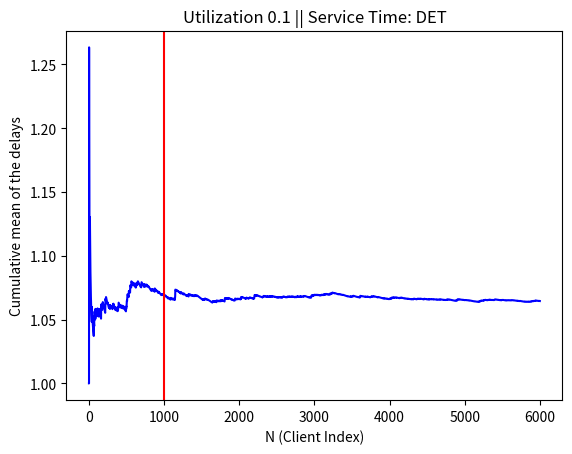
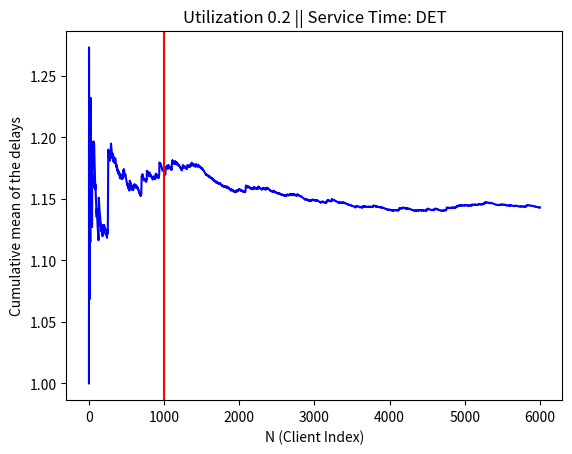
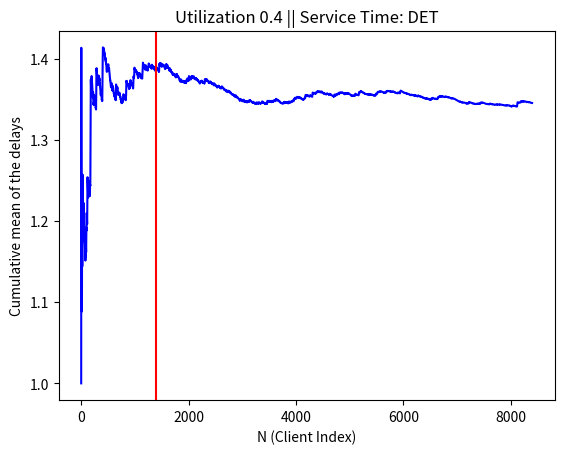
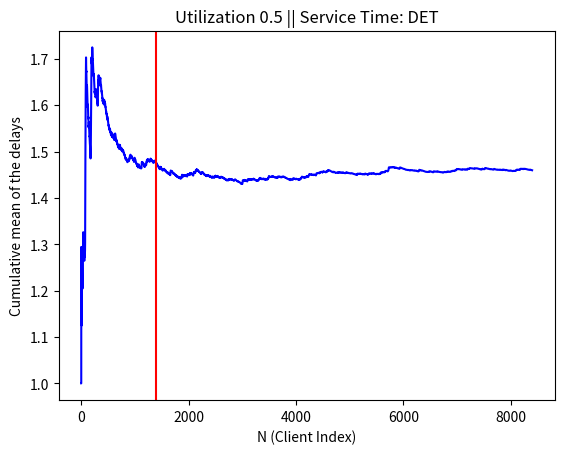
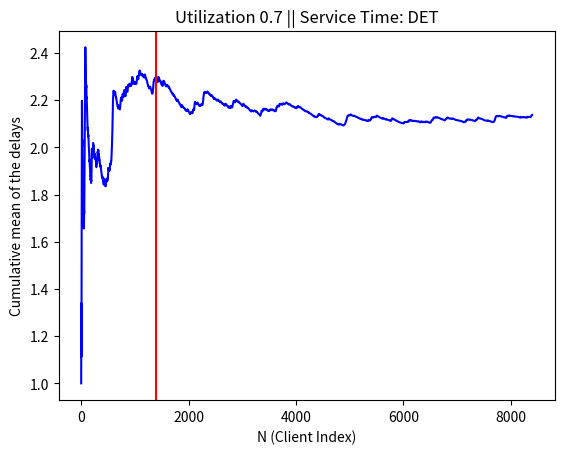
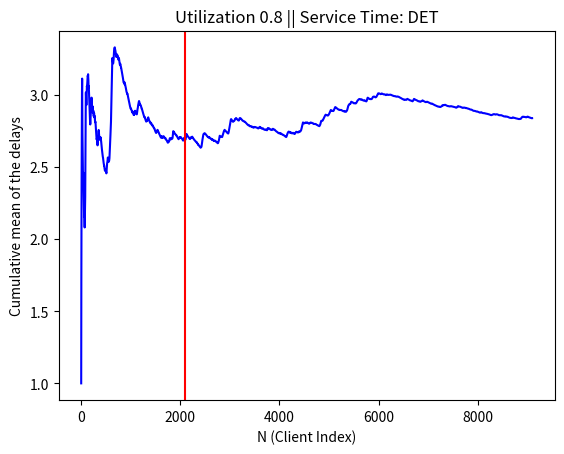
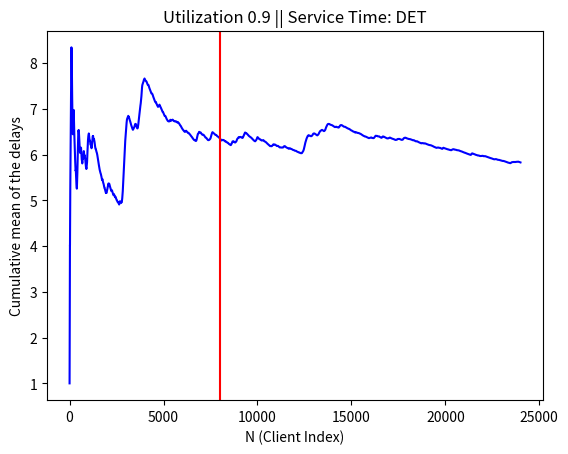
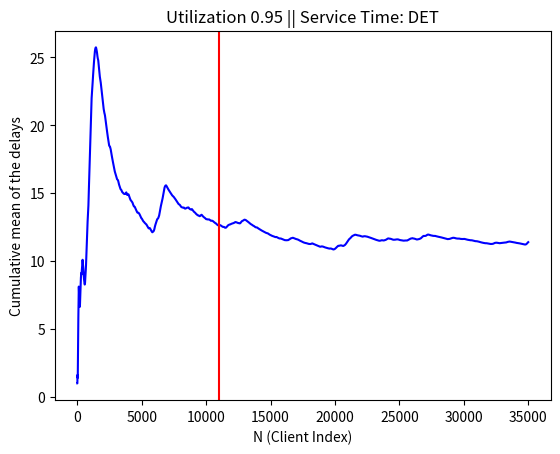
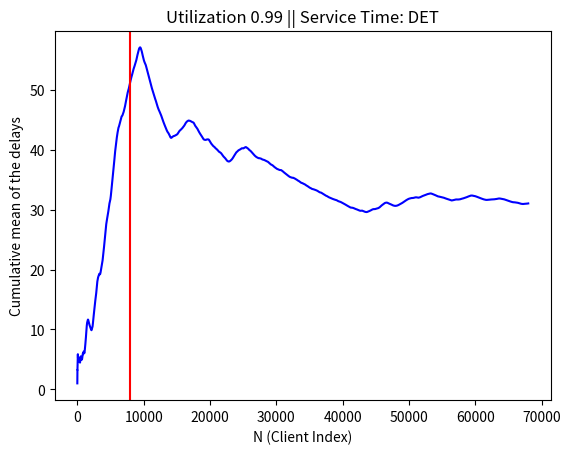
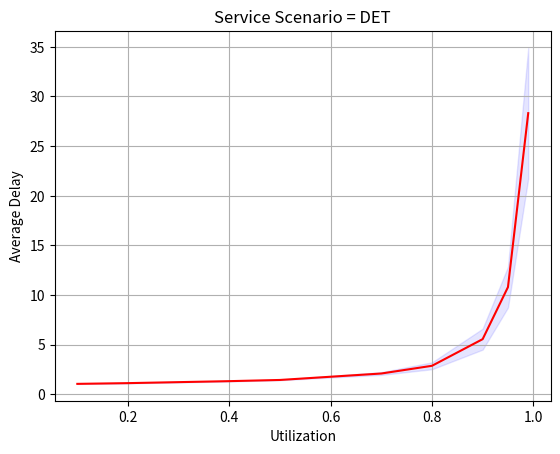
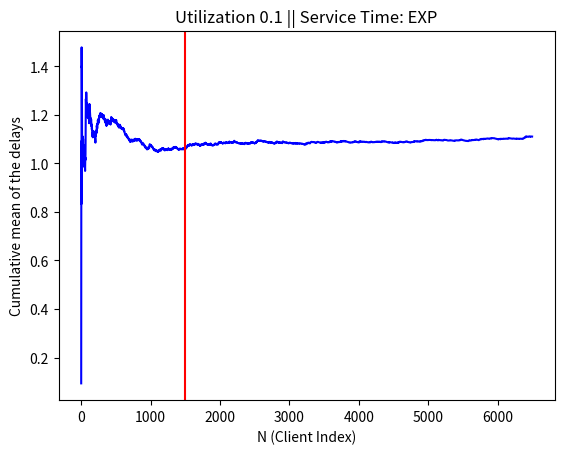
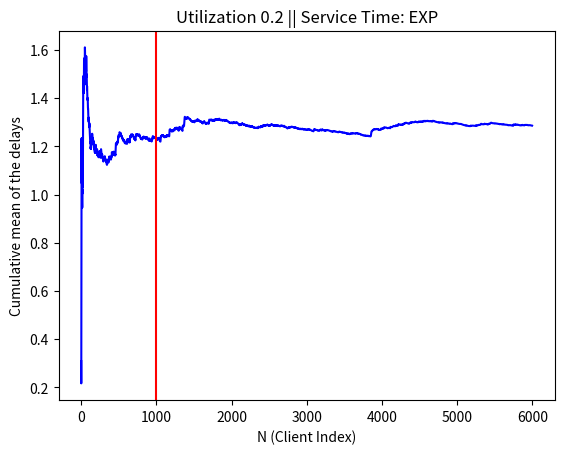
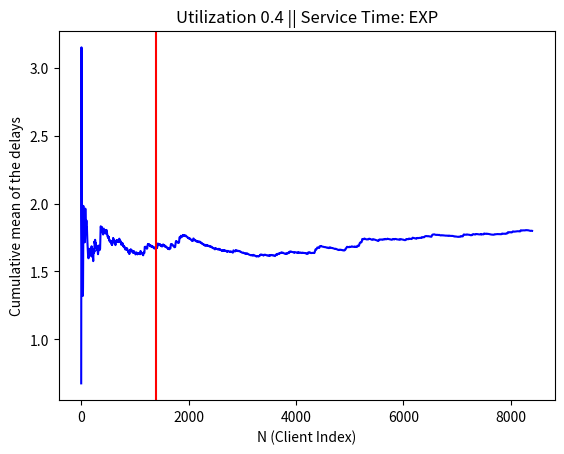
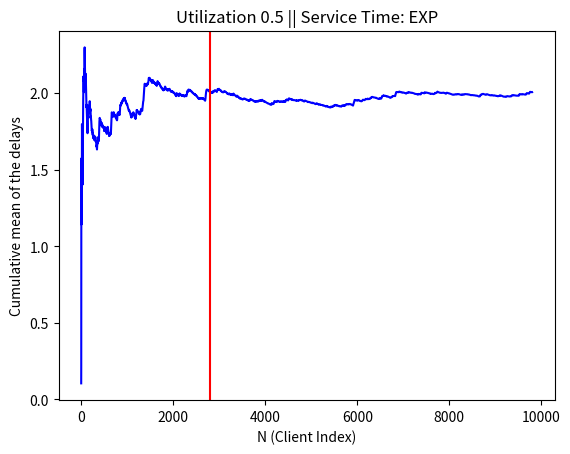
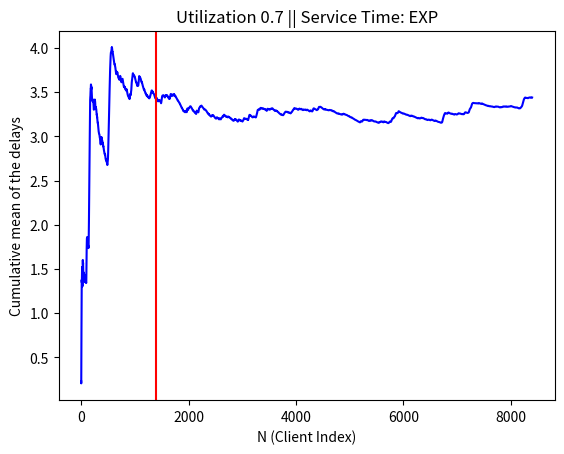
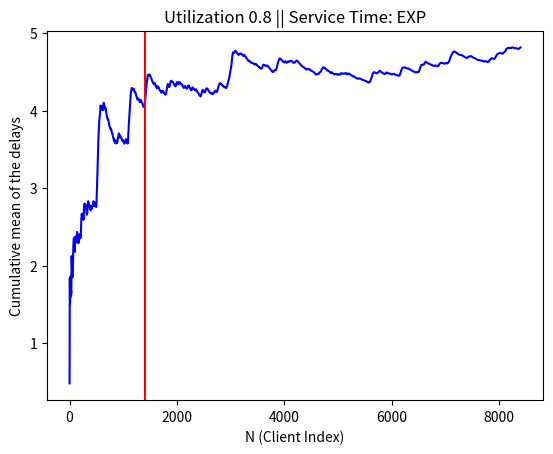

The matplotlib source for these figures, in order:
import matplotlib.pyplot as plt
import statistics as s
from numpy import random
import numpy as np
import scipy.stats as st
from scipy.stats import t
import math



#Definitions of variables and a function for the hyper-exponential case.
#These parameters have been chosen empirically, solving the system of equations given by the 2 constraints: mean = 1 and standard deviation equal to 10. 
p1 = 0.005
p2 = 0.995
lambda1 = (3*math.sqrt(4378)-2)/19699
lambda2 = (1/299)*(398+3*math.sqrt(4378))

def generate_hyper(prob_list = [p1,p2], expectations = [1/lambda1,1/lambda2]):
    u = np.random.uniform(0,1)
    if u<=prob_list[0]:
        x = np.random.exponential(expectations[0])
    else:
        x = np.random.exponential(expectations[1])
    return x

#Defining the classes Client and Queue

class Client:
    def __init__(self,arrival):
        self.arrival_time = arrival
class Queue:
    def __init__(self , utilization,service_time_type):
        self.users_waiting = 0       #Number of users waiting to be served 
        self.users = []              #Clients in the system (list of objects of type Client)    
        self.FES = [(0,"arrival")]   #The inizialization of the FES is done scheduling the first arrival at time t = 0
        self.delays = []             #List of the delays for each custome
        self.service_type = service_time_type
        self.ARRIVAL_MU = 1 / utilization   #The utilization is lambda(A) * E[S]. In the 3 cases the mean of the service time is always = 1
    
    def sample_service_time(self):
        if self.service_type == 'EXP':
            return random.exponential(1)
        elif self.service_type == 'DET':
            return 1
        else:
            return generate_hyper()
            
    
    def schedule_arrival(self,time):
        #Sample the time until next arrival 
        inter_arrival = random.exponential(self.ARRIVAL_MU)
        #Scheduling the next arrival (at time current time + interarrival)
        self.FES.append((time+inter_arrival,"arrival"))
    
    def schedule_departure(self,time):
        #Sample the service time
        service_time = self.sample_service_time()
        #Schedule when the client will depart
        self.FES.append((time+service_time,"departure"))
     
    def arrival(self,time):
        #Creating the client who arrived
        c = Client(time)
        #Adding the client in the queue
        self.users.append(c)
        #Updating the state of the system
        self.users_waiting+=1    
        #Scheduling next arrival
        self.schedule_arrival(time)
        #If the server is idle, start the service
        if len((self.FES)) == 1 and self.users_waiting > 0:
            #A client start to be served, so I update the number of clients waiting in line. 
            self.users_waiting -= 1
            #Scheduling the departure of the client
            self.schedule_departure(time)
    
    def departure(self,time):
        #Removing the client who departed
        user_departed = self.users.pop(0)
        #Checking whether there are more clients to serve in the line, if yes start the service
        if self.users_waiting>0:
            #A client started to be served, so I update the number of clients waiting in line. 
            self.users_waiting -= 1
            #Scheduling the departure of the client
            self.schedule_departure(time)
        #Returning the client who departed in order to compute the delay (time between arrival and departure)
        return user_departed        
    
    def update_delays(self,delay):
        self.delays.append(delay)

#Definitions of the utils function
  
def queue_event(queue):               #This function models the occouring of an event in the queue
    #Sorting the FES according to time
    queue.FES.sort(key= lambda tup: tup[0], reverse = True)
    #Extracting the event with the smallest time
    (time, event_type) = queue.FES.pop()
    #Checking if the event extracted is an arrival or a departure and calling the associated function of the queue
    if event_type == "arrival":
        queue.arrival(time)
    elif event_type == "departure":
        user_departed  = queue.departure(time)      #Extracting the client who departed   
        delay = time - user_departed.arrival_time   #Computing the delay for such a client as departing time minus arrival time 
        queue.update_delays(delay)                  #Updating the list of the delays of the queue

def select_dim_batch(utilization):    #This function select the dimension of the batches according to the value of utilization
    if utilization < 0.4:
        return 500
    elif utilization <= 0.8:
        return 700
    elif utilization <= 0.95:
        return 1000
    else:
        return 2000

def compute_cumulative_mean(list):    #This function returns the cumulative mean of the list passed as input parameter
    cum_mean = []
    acc = 0.0
    for idx,x_i in enumerate(list):
        acc += x_i
        cum_mean.append(acc/(idx+1))
    return cum_mean 

def compute_CI_batch_means(data,confidence):
    a = 1.0 * np.array(data)
    n = len(a)
    m, se = np.mean(a), st.sem(a)
    h = se * t.ppf((1 + confidence) / 2., n-1)      #1-alfa/2
    return m,h

def check_transient(means):      
    #print("Condizione transiente "+str(max(means[1]/means[0], means[0]/means[1])))
    if max(means[1]/means[0], means[0]/means[1]) > 1.15:
        return False
    else:
        return True

def plot_transient(delays,transient,utilization,service):
    x = [i for i in range(len(delays))]
    y = compute_cumulative_mean(delays)
    plt.figure()
    plt.title("Utilization "+str(utilization)+" || Service Time: "+str(service))
    plt.plot(x,y,color ='b')
    plt.axvline(x = transient, color = 'r')
    plt.xlabel('N (Client Index)')
    plt.ylabel("Cumulative mean of the delays")
    plt.show()
    
def plot_average_delays(av_delays,ci,utilizations,service):
    x = utilizations
    y = av_delays
    plt.figure()
    plt.title("Service Scenario = "+str(service))
    plt.plot(x,y,color ='r')
    plt.fill_between(x, [yi-c_i for yi,c_i in zip(y,ci)], [yi+c_i for yi,c_i in zip(y,ci)], color='b', alpha=.1) 
    plt.grid()
    plt.xlabel('Utilization')
    plt.ylabel("Average Delay")
    plt.show()

#def plot_comparison(R1,R2,R3,utilizations):

#Definition of the simulator function. Note that all the utils function are used in the simulator and the simulator is called only once inside the main. 
def simulator(NUMITER,utilizations,service):
    minimum_number_batches = 10                         #Minimum number of batches to be considered in the context of the batch means technique
    average_delay_values = []                           #This list will contain the values of average delay, one for each utilization
    ci = []                                             #This list will contain the semi-widths of the CI's related to the average delays

    #Starting the simulation
    for utilization in utilizations:
        DIM_BATCH = select_dim_batch(utilization)       #Selecting the dimension of the batches both for transient identification and batch means technique
        n_iter = 0                                      #Number of current iterations
        queue = Queue(utilization,service)              #Creating the queue system
        
        #Variables for the transient identification
        transient_identified = False                    #True if the transient has been identified
        transient_value = 0                             #The value of n associated to the end of the transient and the beginning of the steady-state
        batch_transient_counter = 0                     #Count the number of batches analyzed for the transient identification
        mean_batches_transient_id = []                  #This list will contain the mean of the current and then previous batch. It will contain max 2 elements.
        
        #Variables for the batch means 
        batch_means = []                                #This list will contain the means of the batches in the context of batch means method      
        batch_means_counter = 0                         #Count the number of batches analyzed for the batch means
        #ok_batch_means = False                         #True if a feasibile number of batches has been identified for the batch means technique
        confidence_interval = (0,0)
        accuracy = 0.0
        #The loop begins
        while n_iter < NUMITER:
            
            if not transient_identified: #Transient Identification
                
                if len(queue.delays) == DIM_BATCH*(batch_transient_counter + 1) and len(queue.delays)!=0:    #If I have enough data to identify a batch
                    batch_transient_counter += 1
                    mean_batch = s.mean(queue.delays[len(queue.delays) - DIM_BATCH :])                       #Computing the mean of the current batch
                    mean_batches_transient_id.append(mean_batch)                                             #Storing such mean in the list mean_batches_transient_id
                    
                    if len(mean_batches_transient_id)>1:                                                     #If I have the mean of more than one batch
                        transient_identified = check_transient(mean_batches_transient_id)                    #Checking if I can identify the transient 
                        
                        if transient_identified == True:                                                     #If I have identified the transient
                            transient_value = len(queue.delays) - 1                                          #Storing the value of n for which I have the end of the transient and the beginning of the steady state. 
                             #Debugging: len(delay) must be equal to transient_value here
                        else:
                            mean_batches_transient_id.pop(0)                                                 #If the transient has not been identified I remove the mean of the previous batch, i.e. I loose infos about the previous batch, is not useful anymore.  
            else: #Batch means
                
                if len(queue.delays) == transient_value + DIM_BATCH*(batch_means_counter + 1):      #Starting from the transient value, if i have enough data to identify a batch ...
                    batch_means_counter += 1
                    mean_current_batch = s.mean(queue.delays[len(queue.delays) - DIM_BATCH  :])
                    batch_means.append(mean_current_batch)                                                                 #Computing the mean inside the current batch
            
                    if(batch_means_counter >= minimum_number_batches):                                                     #If I have enough batches (at least 10)
                        avg_batches, width_CI = compute_CI_batch_means(batch_means,0.95)                                   #Computing the confidence interval for the mean. Here i compute the mean of the means of the batches and I evaluate the confidence interval   
                        if width_CI/avg_batches <= 0.2:                                                                    #Checking the accuracy of the technique. If not, increase the number of batches and go on...
                            confidence_interval =  (avg_batches-width_CI,avg_batches+width_CI)                             #Computing the confidence interval for the considered batches
                            average_delay_values.append(avg_batches)                                                       #Appending the average of the batches inside the list that will contain one value for each utilization. For the last point of the exercise "computing 95% confidence intervals in function of the utilization"
                            ci.append(width_CI)
                            accuracy = width_CI/avg_batches                                                                #Appending the semiwidth of the interval for the same reason
                            #ok_batch_means = True                                                                          #Changing the flag to True
                            break
                    if(batch_means_counter == 30):                                                                         #If I have 30 batches and still do not converge just compute the confidence interval as well
                        confidence_interval =  (avg_batches-width_CI,avg_batches+width_CI)
                        ci.append(width_CI)
                        average_delay_values.append(avg_batches)
                        accuracy = 'Batch means didnt converge'
                        break         
            
            queue_event(queue)
            n_iter+=1
        
        #Printing and plotting the results
        print("Utilization = "+str(utilization)+" || Dim_Batch = "+str(DIM_BATCH)+\
              " || "+"Transient value = "+str(transient_value)+" || "+ "len(delay) at the end of batch means = "+str(len(queue.delays)))
        plot_transient(queue.delays,transient_value,utilization,service)
        print("Utilization = "+str(utilization)+" || Dim_Batch = "+str(DIM_BATCH)+\
              " || "+"Number of batches batch means = "+str(batch_means_counter)+" || "+ "Accuracy = "+str(accuracy)+\
              " || "+ "Confidence Interval = "+str(confidence_interval))
    
    plot_average_delays(average_delay_values,ci,utilizations,service)
    return (average_delay_values,service)
    
    
    
    
# ****************** MAIN ******************

if __name__ == '__main__':
    np.random.seed(10)
    #Calling the simulator. Note that here you can change the values of the input parameters of the simulation 
    simulator(NUMITER = 500000, utilizations = [0.1, 0.2, 0.4,0.5, 0.7, 0.8, 0.9, 0.95, 0.99], service = 'DET')
    simulator(NUMITER = 500000, utilizations = [0.1, 0.2, 0.4,0.5, 0.7, 0.8, 0.9, 0.95, 0.99], service = 'EXP')
    simulator(NUMITER = 500000, utilizations = [0.1, 0.2, 0.4,0.5, 0.7, 0.8, 0.9, 0.95, 0.99], service = 'HYP')